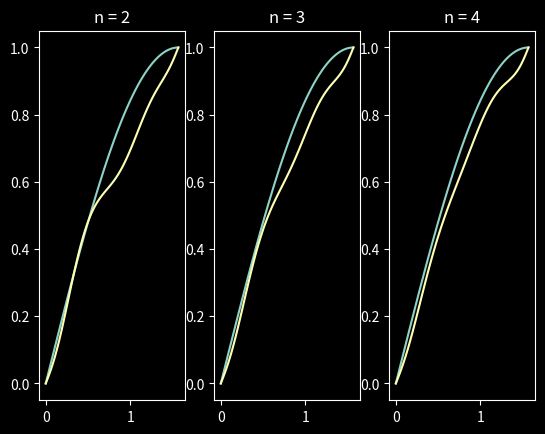

This figure's Python source:
import math

import matplotlib
import matplotlib.pyplot as plt
import numpy as np

'''
def getSquare(a, b):
    h = 0.01
    arr = np.arange(a, b, h)
    s = 0
    for i in range(len(arr)):
        s += abs((math.sin(2 * arr[i])) * h)
    return s
'''

def J(x, x1, y, y1):
    return (x1 * x1 + y1 * y1 - 2 * x * y)


def W0(t):
    return t / (math.pi / 2)


def Wi(t, p):
    return math.pow(t, p) * math.pow(t - (math.pi / 2), p)


def W1(t, p):
    return Wi(t, p) * (t * t + t)


def W2(t, p):
    return Wi(t, p) * (t * t * t - 3 * t + 2)


def W3(t, p):
    return Wi(t, p) * (math.cos(t / 2))


def W4(t, p):
    return Wi(t, p) * (math.sin(t / 2))


def W(t, a, n):
    p = 3
    if n == 2:
        return a[1] * W2(t, p) + a[0] * W1(t, p) + W0(t)
    elif n == 3:
        return a[2] * W3(t, p) + a[1] * W2(t, p) + a[0] * W1(t, p) + W0(t)
    elif n == 4:
        return a[3] * W4(t, p) + a[2] * W3(t, p) + a[1] * W2(t, p) + a[0] * W1(t, p) + W0(t)


def Wp1(t, a, n):
    h = 0.00001
    p = 3

    if n == 2:
        return a[1] * ((W2(t + h, p) - W2(t - h, p)) / (h * 2)) + a[0] * ((W1(t + h, p) - W1(t - h, p)) / (h * 2)) + (
                W0(t + h) - W0(t - h)) / (h * 2)
    elif n == 3:
        return a[2] * ((W3(t + h, p) - W3(t - h, p)) / (h * 2)) + a[1] * ((W2(t + h, p) - W2(t - h, p)) / (h * 2)) + a[
            0] * ((W1(t + h, p) - W1(t - h, p)) / (h * 2)) + (W0(t + h) - W0(t - h)) / (h * 2)
    elif n == 4:
        return a[3] * ((W4(t + h, p) - W4(t - h, p)) / (h * 2)) + a[2] * ((W3(t + h, p) - W3(t - h, p)) / (h * 2)) + a[
            1] * ((W2(t + h, p) - W2(t - h, p)) / (h * 2)) + a[0] * ((W1(t + h, p) - W1(t - h, p)) / (h * 2)) + (
                W0(t + h) - W0(t - h)) / (h * 2)


def ritz(ta, tb, a, n, e):
    def findDiff():
        t = dt
        _diff = 0
        for j in range(n):
            x = W(t, a, n)
            x1 = Wp1(t, a, n)
            y = W(t, a, n)
            y1 = Wp1(t, a, n)
            _diff += J(x, x1, y, y1)
            t += dt
        return abs(_diff)

    dlt = e * 10
    dt = (tb - ta) / (n + 1)
    for i in range(n):
        diff = findDiff()
        a[i] += dlt
        new_diff = findDiff()
        if new_diff < diff:
            while new_diff < diff:
                diff = new_diff
                a[i] += dlt
                new_diff = findDiff()
            a[i] -= dlt

        else:
            a[i] -= dlt * 2
            new_diff = findDiff()
            while new_diff < diff:
                diff = new_diff
                a[i] -= dlt
                new_diff = findDiff()
            a[i] += dlt

    return a


def true_x(t):
    return math.sin(t)


def true_x1(t):
    return math.cos(t)


matplotlib.pyplot.style.use('dark_background')
e = 1e-4
_a = [0.5, 0.5, 0.5, 0.5]
ta = 0
tb = math.pi / 2
fa = 0
fb = 1

a2, a3, a4 = _a.copy(), _a.copy(), _a.copy()
a2 = ritz(ta, tb, a2, 2, e)
a3 = ritz(ta, tb, a3, 3, e)
a4 = ritz(ta, tb, a4, 4, e)


figure, axis = plt.subplots(1, 3)

t_points = []
x_points2 = []
x_points3 = []
x_points4 = []
x_true_points = []
m = 100
for i in range(m):
    t_points.append((tb * i) / (m - 1))
    x_true_points.append(true_x(t_points[-1]))
    x_points2.append(W(t_points[-1], a2, 2))
    x_points3.append(W(t_points[-1], a3, 3))
    x_points4.append(W(t_points[-1], a4, 4))

int_a2 = 0
int_a3 = 0
int_a4 = 0
int_true = 0
m = 100
for i in range(m):
    int_a2 += J(W(i / m, a2, 2), Wp1(i / m, a2, 2), W(i / m, a2, 2), Wp1(i / m, a2, 2))
    int_a3 += J(W(i / m, a3, 3), Wp1(i / m, a3, 3), W(i / m, a3, 3), Wp1(i / m, a3, 3))
    int_a4 += J(W(i / m, a4, 4), Wp1(i / m, a4, 4), W(i / m, a4, 4), Wp1(i / m, a4, 4))
    int_true += J(true_x(i / m), true_x1(i / m), true_x(i / m), true_x1(i / m))

print("",int_true, "\nn = 2", int_a2, "\nn = 3", int_a3, "\nn = 4", int_a4)

# print(d1,d2,d3)
# print(getSquare(_ta,_tb))

axis[0].plot(t_points, x_true_points)
axis[0].plot(t_points, x_points2)
axis[0].set_title("n = 2")
axis[1].plot(t_points, x_true_points)
axis[1].plot(t_points, x_points3)
axis[1].set_title("n = 3")
axis[2].plot(t_points, x_true_points)
axis[2].plot(t_points, x_points4)
axis[2].set_title("n = 4")

plt.show()
